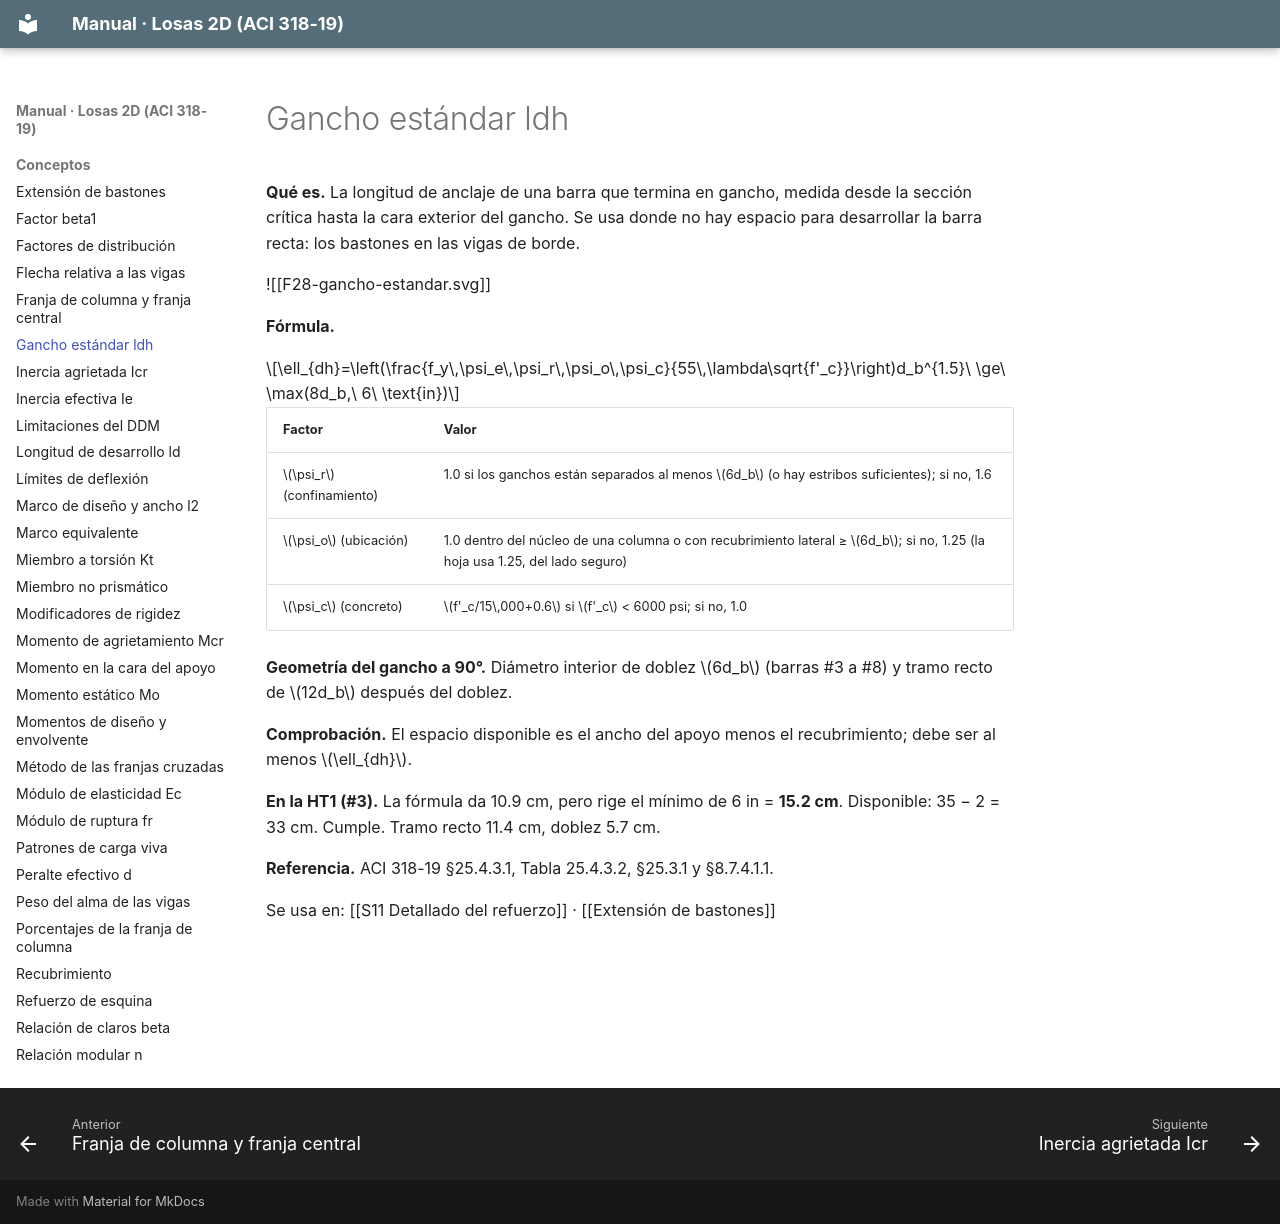

repository: A-Terron/Losas-2D · page: Conceptos/Gancho estándar ldh/index.html · generator: mkdocs

---
tags: [losas-2d, concepto, detallado]
---
# Gancho estándar ldh

**Qué es.** La longitud de anclaje de una barra que termina en gancho, medida desde la sección crítica hasta la cara exterior del gancho. Se usa donde no hay espacio para desarrollar la barra recta: los bastones en las vigas de borde.

![[F28-gancho-estandar.svg]]

**Fórmula.**

$$\ell_{dh}=\left(\frac{f_y\,\psi_e\,\psi_r\,\psi_o\,\psi_c}{55\,\lambda\sqrt{f'_c}}\right)d_b^{1.5}\ \ge\ \max(8d_b,\ 6\ \text{in})$$

| Factor | Valor |
|---|---|
| $\psi_r$ (confinamiento) | 1.0 si los ganchos están separados al menos $6d_b$ (o hay estribos suficientes); si no, 1.6 |
| $\psi_o$ (ubicación) | 1.0 dentro del núcleo de una columna o con recubrimiento lateral ≥ $6d_b$; si no, 1.25 (la hoja usa 1.25, del lado seguro) |
| $\psi_c$ (concreto) | $f'_c/15\,000+0.6$ si $f'_c$ < 6000 psi; si no, 1.0 |

**Geometría del gancho a 90°.** Diámetro interior de doblez $6d_b$ (barras #3 a #8) y tramo recto de $12d_b$ después del doblez.

**Comprobación.** El espacio disponible es el ancho del apoyo menos el recubrimiento; debe ser al menos $\ell_{dh}$.

**En la HT1 (#3).** La fórmula da 10.9 cm, pero rige el mínimo de 6 in = **15.2 cm**. Disponible: 35 − 2 = 33 cm. Cumple. Tramo recto 11.4 cm, doblez 5.7 cm.

**Referencia.** ACI 318-19 §25.4.3.1, Tabla 25.4.3.2, §25.3.1 y §8.7.4.1.1.

Se usa en: [[S11 Detallado del refuerzo]] · [[Extensión de bastones]]
